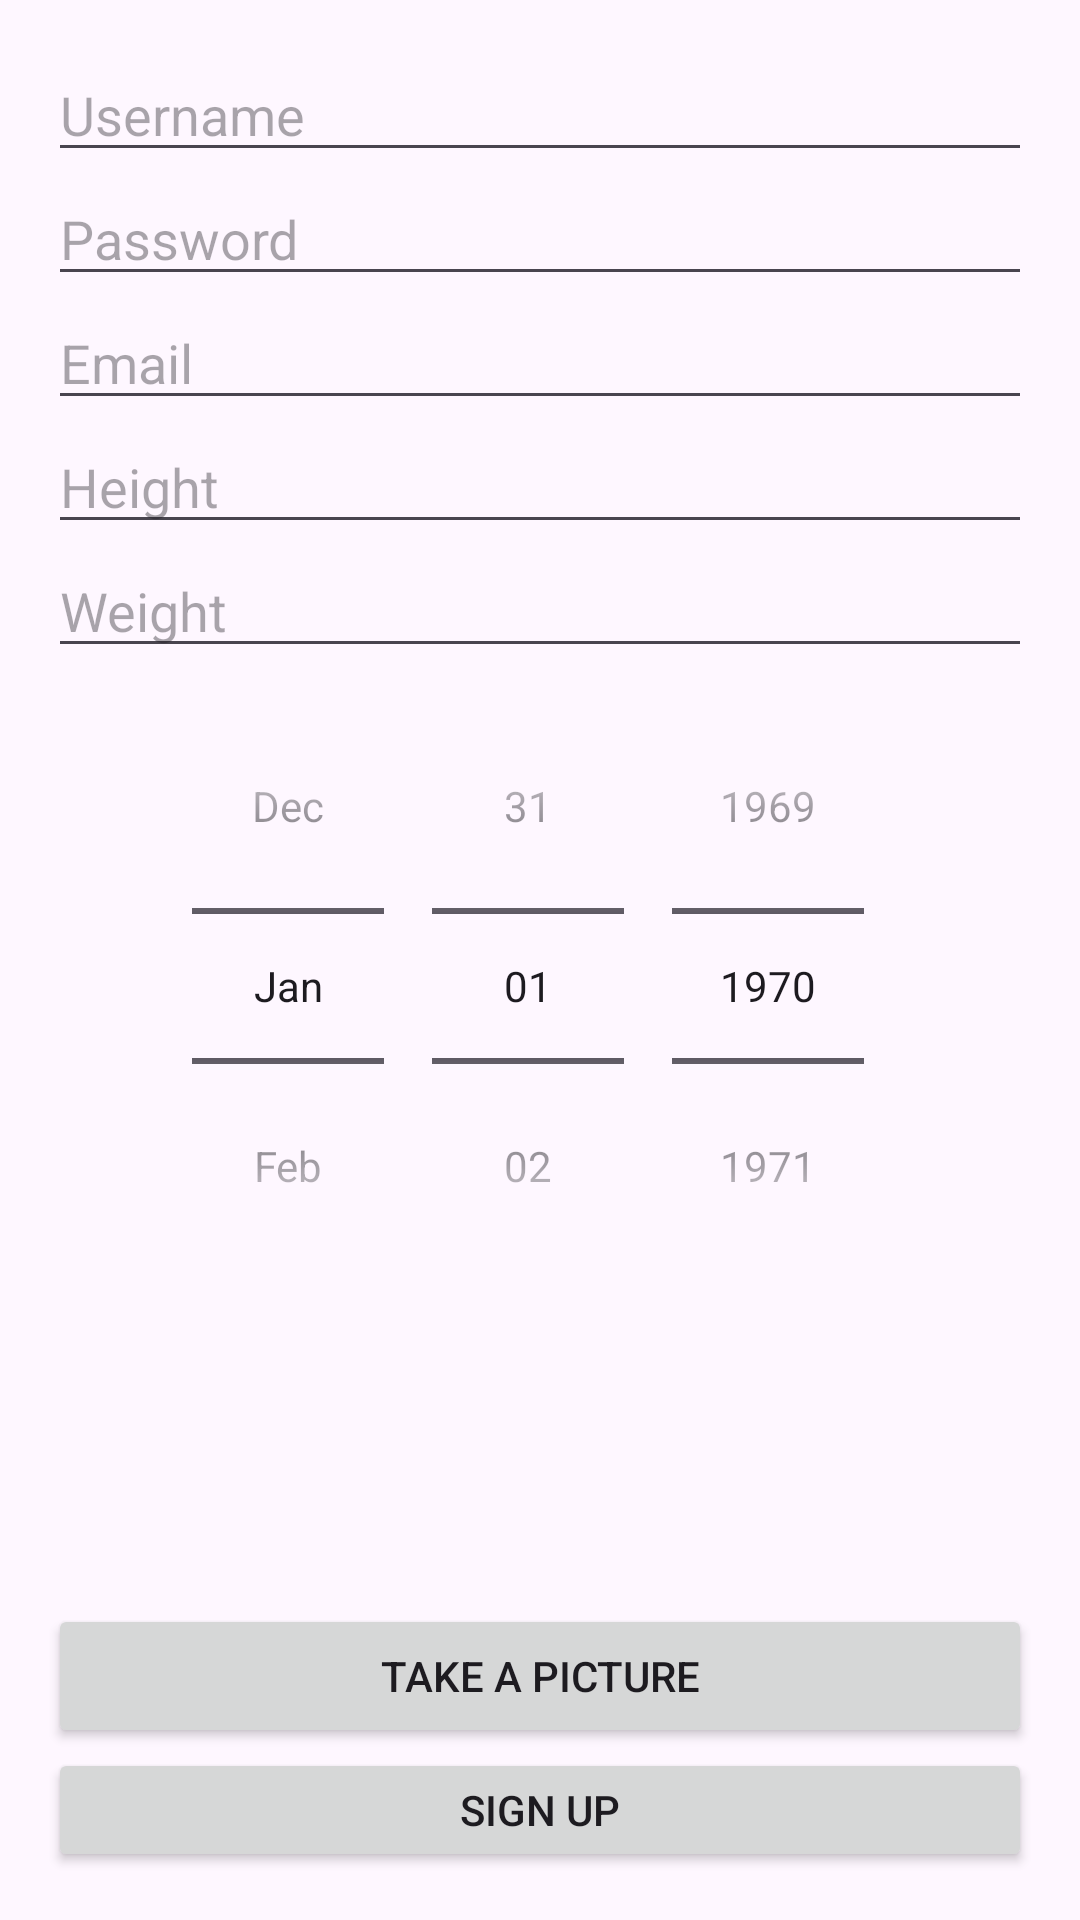

Here is an Android app screen rendered from its layout file. Give the layout XML and the strings, colors and styles it references.
<!-- AndroidManifest.xml: application theme Theme.Gestion_produit -->
<!-- res/layout/activity_signup.xml -->
<LinearLayout xmlns:android="http://schemas.android.com/apk/res/android"
    xmlns:tools="http://schemas.android.com/tools"
    android:layout_width="match_parent"
    android:layout_height="match_parent"
    android:orientation="vertical"
    android:padding="16dp"
    tools:context=".user.SignUpActivity">

    <EditText
        android:id="@+id/editTextUsername"
        android:layout_width="match_parent"
        android:layout_height="wrap_content"
        android:hint="Username"
        android:inputType="text" />

    <EditText
        android:id="@+id/editTextPassword"
        android:layout_width="match_parent"
        android:layout_height="wrap_content"
        android:hint="Password"
        android:inputType="textPassword"/>

    <EditText
        android:id="@+id/editTextEmail"
        android:layout_width="match_parent"
        android:layout_height="wrap_content"
        android:hint="Email"
        android:inputType="textEmailAddress" />

    <EditText
        android:id="@+id/editTextHeight"
        android:layout_width="match_parent"
        android:layout_height="wrap_content"
        android:hint="Height"
        android:inputType="numberDecimal" />

    <EditText
        android:id="@+id/editTextWeight"
        android:layout_width="match_parent"
        android:layout_height="wrap_content"
        android:hint="Weight"
        android:inputType="numberDecimal" />

    <DatePicker
        android:id="@+id/datePickerBirthdate"
        android:layout_width="match_parent"
        android:layout_height="wrap_content"
        android:calendarViewShown="false"
        android:datePickerMode="spinner"
        android:descendantFocusability="blocksDescendants"
        android:spinnersShown="true" />

    
    <ImageView
        android:id="@+id/imageViewProfilePicture"
        android:layout_width="100dp"
        android:layout_height="100dp"
        android:src="@drawable/ic_launcher_foreground"
        android:layout_gravity="center" />

    <Button
        android:id="@+id/btnPickProfilePicture"
        android:layout_width="match_parent"
        android:layout_height="wrap_content"
        android:text="Take a Picture"
        android:onClick="pickProfilePicture" />

    <Button
        android:id="@+id/btnSignUp"
        android:layout_width="match_parent"
        android:layout_height="wrap_content"
        android:text="Sign Up"
        android:onClick="signUp"/>

    <Button
        android:id="@+id/btnSignIn"
        android:layout_width="match_parent"
        android:layout_height="wrap_content"
        android:text="Sign in"
        android:onClick="signIn" />

</LinearLayout>
<!-- resources referenced by this layout -->
<resources>
  <style name="Theme.Gestion_produit" parent="Base.Theme.Gestion_produit" />
  <style name="Base.Theme.Gestion_produit" parent="Theme.Material3.DayNight.NoActionBar">
          
          
      </style>
</resources>
